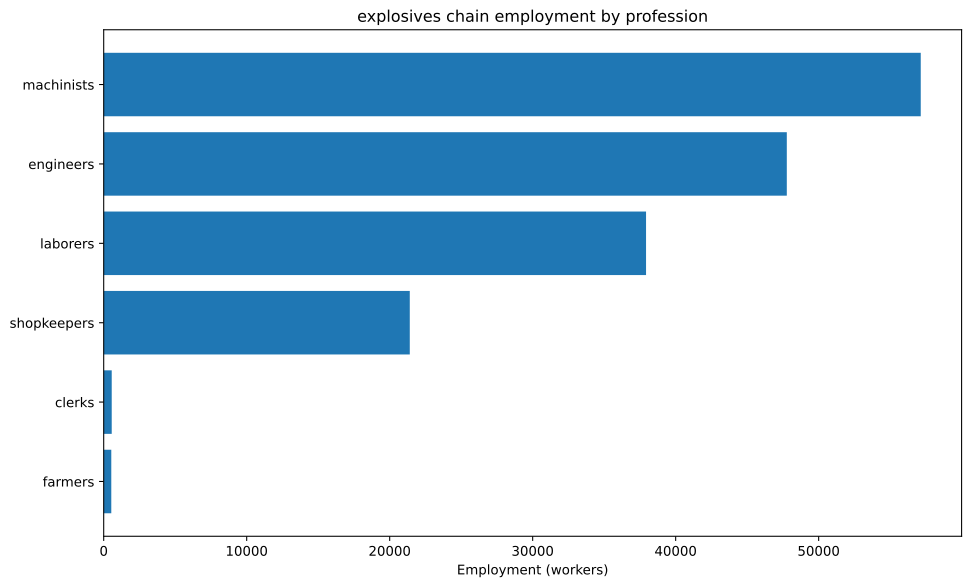

Values plotted in this chart, from the file beside it:
config, building, profession, employment
building_tooling_workshops+pm_rubber_gri…, building_tooling_workshops, engineers, 1061
building_tooling_workshops+pm_rubber_gri…, building_tooling_workshops, machinists, 2122
building_tooling_workshops+pm_rubber_gri…, building_tooling_workshops, shopkeepers, 1061
building_paper_mills+pm_bleached_paper+p…, building_paper_mills, engineers, 2127
building_paper_mills+pm_bleached_paper+p…, building_paper_mills, laborers, 4255
building_paper_mills+pm_bleached_paper+p…, building_paper_mills, machinists, 4255
building_paper_mills+pm_bleached_paper+p…, building_paper_mills, shopkeepers, 2127
building_chemical_plants+pm_improved_fer…, building_chemical_plants, engineers, 5179
building_chemical_plants+pm_improved_fer…, building_chemical_plants, laborers, 10358
building_chemical_plants+pm_improved_fer…, building_chemical_plants, machinists, 7769
building_chemical_plants+pm_improved_fer…, building_chemical_plants, shopkeepers, 2590
building_explosives_factory+pm_brine_ele…, building_explosives_factory, engineers, 21273
building_explosives_factory+pm_brine_ele…, building_explosives_factory, laborers, 14182
building_explosives_factory+pm_brine_ele…, building_explosives_factory, machinists, 14182
building_explosives_factory+pm_brine_ele…, building_explosives_factory, shopkeepers, 7091
building_synthetics_plants+pm_dye_produc…, building_synthetics_plants, engineers, 1064
building_synthetics_plants+pm_dye_produc…, building_synthetics_plants, laborers, 531.8
building_synthetics_plants+pm_dye_produc…, building_synthetics_plants, machinists, 797.8
building_synthetics_plants+pm_dye_produc…, building_synthetics_plants, shopkeepers, 265.9
building_steel_mills+pm_electric_arc_pro…, building_steel_mills, engineers, 726.2
building_steel_mills+pm_electric_arc_pro…, building_steel_mills, machinists, 1089
building_steel_mills+pm_electric_arc_pro…, building_steel_mills, shopkeepers, 363.1
building_motor_industry+pm_electric_engi…, building_motor_industry, engineers, 956.2
building_motor_industry+pm_electric_engi…, building_motor_industry, laborers, 956.2
building_motor_industry+pm_electric_engi…, building_motor_industry, machinists, 956.2
building_motor_industry+pm_electric_engi…, building_motor_industry, shopkeepers, 478.1
building_coal_mine+pm_diesel_pump_buildi…, building_coal_mine, engineers, 2442
building_coal_mine+pm_diesel_pump_buildi…, building_coal_mine, laborers, 610.5
building_coal_mine+pm_diesel_pump_buildi…, building_coal_mine, machinists, 3663
building_coal_mine+pm_diesel_pump_buildi…, building_coal_mine, shopkeepers, 1221
building_iron_mine+pm_diesel_pump_buildi…, building_iron_mine, engineers, 2533
building_iron_mine+pm_diesel_pump_buildi…, building_iron_mine, laborers, 633.3
building_iron_mine+pm_diesel_pump_buildi…, building_iron_mine, machinists, 3800
building_iron_mine+pm_diesel_pump_buildi…, building_iron_mine, shopkeepers, 1267
building_sulfur_mine+pm_diesel_pump_buil…, building_sulfur_mine, engineers, 7758
building_sulfur_mine+pm_diesel_pump_buil…, building_sulfur_mine, laborers, 1940
building_sulfur_mine+pm_diesel_pump_buil…, building_sulfur_mine, machinists, 11638
building_sulfur_mine+pm_diesel_pump_buil…, building_sulfur_mine, shopkeepers, 3879
building_power_plant+pm_coal-fired_plant, building_power_plant, engineers, 1095
building_power_plant+pm_coal-fired_plant, building_power_plant, laborers, 2556
building_power_plant+pm_coal-fired_plant, building_power_plant, machinists, 3651
building_logging_camp+pm_electric_saw_mi…, building_logging_camp, engineers, 638.2
building_logging_camp+pm_electric_saw_mi…, building_logging_camp, laborers, 638.2
building_logging_camp+pm_electric_saw_mi…, building_logging_camp, machinists, 1276
building_logging_camp+pm_electric_saw_mi…, building_logging_camp, shopkeepers, 638.2
building_rubber_plantation+automatic_irr…, building_rubber_plantation, farmers, 530.6
building_rubber_plantation+automatic_irr…, building_rubber_plantation, laborers, 707.4
building_rubber_plantation+automatic_irr…, building_rubber_plantation, machinists, 176.9
building_oil_rig+pm_combustion_derricks+…, building_oil_rig, engineers, 848.9
building_oil_rig+pm_combustion_derricks+…, building_oil_rig, machinists, 1273
building_oil_rig+pm_combustion_derricks+…, building_oil_rig, shopkeepers, 424.5
building_railway+pm_electric_trains_prin…, building_railway, clerks, 560.9
building_railway+pm_electric_trains_prin…, building_railway, engineers, 70.11
building_railway+pm_electric_trains_prin…, building_railway, laborers, 560.9
building_railway+pm_electric_trains_prin…, building_railway, machinists, 490.8
